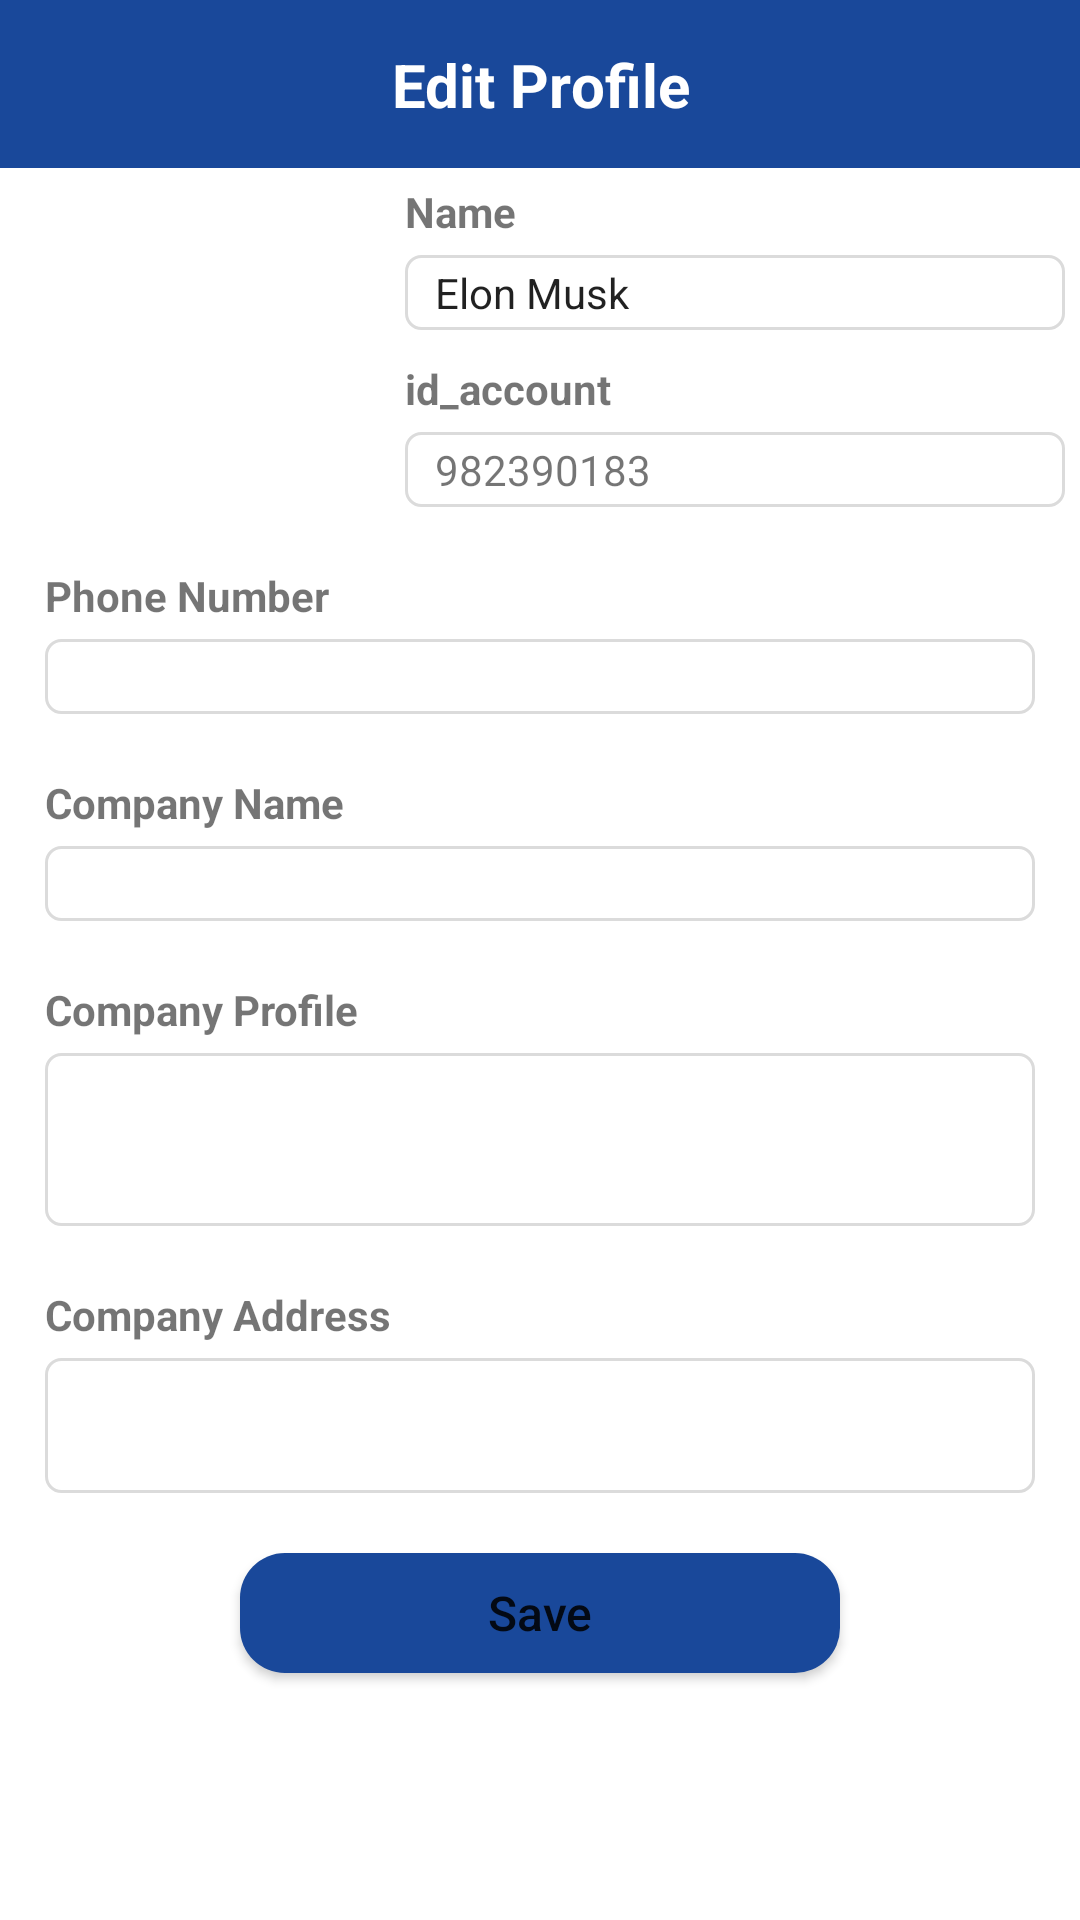

This screen was rendered from an Android layout file. Write that file and the resources it references.
<!-- AndroidManifest.xml: application theme Theme.LamarUIN -->
<!-- res/layout/activity_edit_profile_recr.xml -->
<?xml version="1.0" encoding="utf-8"?>
<ScrollView xmlns:android="http://schemas.android.com/apk/res/android"
    xmlns:app="http://schemas.android.com/apk/res-auto"
    xmlns:tools="http://schemas.android.com/tools"
    android:layout_width="match_parent"
    android:layout_height="match_parent"
    android:orientation="vertical"
    tools:context=".ui.recruiter.profile.EditProfileRecrActivity">
        <LinearLayout
            android:layout_width="match_parent"
            android:layout_height="wrap_content"
            android:orientation="vertical">
            <androidx.constraintlayout.widget.ConstraintLayout
                android:id="@+id/tbDaftarTransaksi"
                android:layout_width="match_parent"
                android:layout_height="?attr/actionBarSize"
                android:background="@color/purple_500"
                android:minHeight="?attr/actionBarSize"
                android:orientation="horizontal"
                android:theme="?attr/actionBarTheme">
                <ImageView
                    android:id="@+id/btnBack"
                    android:layout_width="40dp"
                    android:layout_height="40dp"
                    android:layout_gravity="center_vertical"
                    android:layout_marginStart="4dp"
                    android:padding="5dp"
                    android:src="@drawable/ic_baseline_arrow_back_24"
                    app:layout_constraintBottom_toBottomOf="parent"
                    app:layout_constraintStart_toStartOf="parent"
                    app:layout_constraintTop_toTopOf="parent" />

                <TextView
                    android:id="@+id/textView2"
                    android:layout_width="wrap_content"
                    android:layout_height="wrap_content"
                    android:layout_gravity="center_vertical"
                    android:gravity="center"
                    android:text="Edit Profile"
                    android:textColor="@color/white"
                    android:textSize="20sp"
                    android:textStyle="bold"
                    app:layout_constraintBottom_toBottomOf="parent"
                    app:layout_constraintEnd_toEndOf="parent"
                    app:layout_constraintStart_toStartOf="parent"
                    app:layout_constraintTop_toTopOf="parent" />
            </androidx.constraintlayout.widget.ConstraintLayout>

            <androidx.constraintlayout.widget.ConstraintLayout
                android:layout_width="match_parent"
                android:layout_height="wrap_content"
                android:layout_marginTop="5dp">

                <ImageView
                    android:id="@+id/ivProfileEdit"
                    android:layout_width="100dp"
                    android:layout_height="100dp"
                    android:layout_marginStart="15dp"
                    tools:src="@drawable/ic_baseline_person_24"
                    app:layout_constraintStart_toStartOf="parent"
                    app:layout_constraintTop_toTopOf="parent" />

                <TextView
                    android:id="@+id/tvNama"
                    android:layout_width="wrap_content"
                    android:layout_height="wrap_content"
                    android:layout_marginStart="20dp"
                    android:text="Name"
                    android:textSize="14sp"
                    android:textStyle="bold"
                    app:layout_constraintStart_toEndOf="@+id/ivProfileEdit"
                    app:layout_constraintTop_toTopOf="@+id/ivProfileEdit" />

                <EditText
                    android:id="@+id/edit_nama"
                    android:layout_width="220dp"
                    android:layout_height="wrap_content"
                    android:text="Elon Musk"
                    android:layout_marginTop="5dp"
                    android:paddingVertical="3dp"
                    android:singleLine="true"
                    android:paddingHorizontal="10dp"
                    android:textSize="14sp"
                    android:background="@drawable/custom_rounded_stroke_grey"
                    app:layout_constraintStart_toStartOf="@+id/tvNama"
                    app:layout_constraintTop_toBottomOf="@+id/tvNama" />

                <TextView
                    android:id="@+id/tv_id_acc"
                    android:layout_width="wrap_content"
                    android:layout_height="wrap_content"
                    android:layout_marginTop="10dp"
                    android:text="@string/id_account"
                    android:textSize="14sp"
                    android:textStyle="bold"
                    app:layout_constraintStart_toStartOf="@+id/edit_nama"
                    app:layout_constraintTop_toBottomOf="@+id/edit_nama" />

                <TextView
                    android:id="@+id/edit_id_account"
                    android:layout_width="220dp"
                    android:layout_height="wrap_content"
                    android:text="982390183"
                    android:layout_marginTop="5dp"
                    android:paddingVertical="3dp"
                    android:paddingHorizontal="10dp"
                    android:textSize="14sp"
                    android:singleLine="true"
                    android:background="@drawable/custom_rounded_stroke_grey"
                    app:layout_constraintStart_toStartOf="@+id/tv_id_acc"
                    app:layout_constraintTop_toBottomOf="@+id/tv_id_acc" />

                <ProgressBar
                    android:id="@+id/progressBar"
                    style="?android:attr/progressBarStyle"
                    android:layout_width="wrap_content"
                    android:layout_height="wrap_content"
                    android:layout_gravity="center_horizontal"
                    android:layout_marginTop="48dp"
                    android:visibility="gone"
                    app:layout_constraintEnd_toEndOf="parent"
                    app:layout_constraintHorizontal_bias="0.498"
                    app:layout_constraintStart_toStartOf="parent"
                    app:layout_constraintTop_toTopOf="parent" />
            </androidx.constraintlayout.widget.ConstraintLayout>

            <TextView
                android:id="@+id/tv_phone_rec"
                android:layout_width="wrap_content"
                android:layout_height="wrap_content"
                android:layout_marginStart="15dp"
                android:layout_marginTop="20dp"
                android:text="Phone Number"
                android:textSize="14sp"
                android:textStyle="bold" />

            <EditText
                android:id="@+id/edit_phone_number"
                android:layout_width="match_parent"
                android:layout_height="wrap_content"
                android:singleLine="true"
                android:maxLines="1"
                tools:text="081235994544"
                android:layout_marginTop="5dp"
                android:layout_marginHorizontal="15dp"
                android:paddingVertical="3dp"
                android:paddingHorizontal="10dp"
                android:textSize="14sp"
                android:background="@drawable/custom_rounded_stroke_grey" />

            <TextView
                android:id="@+id/tv_company_name"
                android:layout_width="wrap_content"
                android:layout_height="wrap_content"
                android:layout_marginStart="15dp"
                android:layout_marginTop="20dp"
                android:text="Company Name"
                android:textSize="14sp"
                android:textStyle="bold" />

            <EditText
                android:id="@+id/edit_company_name"
                android:layout_width="match_parent"
                android:layout_height="wrap_content"
                android:maxLines="1"
                android:singleLine="true"
                tools:text="Tesla Inc"
                android:layout_marginTop="5dp"
                android:layout_marginHorizontal="15dp"
                android:paddingVertical="3dp"
                android:paddingHorizontal="10dp"
                android:textSize="14sp"
                android:background="@drawable/custom_rounded_stroke_grey" />

            <TextView
                android:id="@+id/tv_company_profile"
                android:layout_width="wrap_content"
                android:layout_height="wrap_content"
                android:layout_marginStart="15dp"
                android:layout_marginTop="20dp"
                android:text="Company Profile"
                android:textSize="14sp"
                android:textStyle="bold" />

            <EditText
                android:id="@+id/edit_company_profile"
                android:layout_width="match_parent"
                android:layout_height="wrap_content"
                android:gravity="top"
                android:maxLines="10"
                android:minLines="3"
                tools:text="Lorem ipsum dolor sit amet, consectetur adipiscing elit. Nulla ligula enim, varius et tortor finibus, vehicula viverra sem. Lorem ipsum dolor sit amet, consectetur adipiscing elit. Nulla ligula enim, varius et tortor finibus, vehicula viverra sem. Lorem ipsum dolor sit amet, consectetur adipiscing elit. Nulla ligula enim, varius et tortor finibus, vehicula viverra sem."
                android:layout_marginTop="5dp"
                android:layout_marginHorizontal="15dp"
                android:paddingVertical="3dp"
                android:paddingHorizontal="10dp"
                android:textSize="14sp"
                android:background="@drawable/custom_rounded_stroke_grey" />

            <TextView
                android:id="@+id/tv_company_address"
                android:layout_width="wrap_content"
                android:layout_height="wrap_content"
                android:layout_marginStart="15dp"
                android:layout_marginTop="20dp"
                android:text="Company Address"
                android:textSize="14sp"
                android:textStyle="bold" />

            <EditText
                android:id="@+id/edit_company_address"
                android:layout_width="match_parent"
                android:layout_height="45dp"
                android:gravity="top"
                android:maxLines="2"
                tools:text="Lorem ipsum dolor sit amet, consectetur adipiscing elit. Nulla ligula enim, varius et tortor finibus, vehicula viverra sem. Lorem ipsum dolor sit amet, consectetur adipiscing elit. Nulla ligula enim, varius et tortor finibus, vehicula viverra sem."
                android:layout_marginTop="5dp"
                android:layout_marginHorizontal="15dp"
                android:paddingVertical="3dp"
                android:paddingHorizontal="10dp"
                android:textSize="14sp"
                android:background="@drawable/custom_rounded_stroke_grey" />

            <Button
                android:id="@+id/btnSave"
                android:layout_width="200dp"
                android:layout_height="40dp"
                android:text="Save"
                android:layout_marginTop="20dp"
                android:textAllCaps="false"
                android:textSize="16sp"
                android:layout_marginBottom="15dp"
                android:background="@drawable/custom_btn_rounded"
                android:layout_gravity="center_horizontal"/>
        </LinearLayout>
    </ScrollView>
<!-- resources referenced by this layout -->
<resources>
  <color name="purple_500">#19489A</color>
  <color name="white">#FFFFFFFF</color>
  <!-- drawable custom_btn_rounded (drawable) -->
  <?xml version="1.0" encoding="utf-8"?>
  <shape xmlns:android="http://schemas.android.com/apk/res/android"
      android:shape="rectangle">
      <corners android:radius="15dp" />
      <solid android:color="@color/purple_500" />
  </shape>
  <!-- drawable custom_rounded_stroke_grey (drawable) -->
  <?xml version="1.0" encoding="utf-8"?>
  <shape xmlns:android="http://schemas.android.com/apk/res/android"
      android:shape="rectangle">
      <corners android:radius="5dp" />
      <solid android:color="@color/white" />
      <stroke
          android:width="1dp"
          android:color="@color/light_grey" />
  </shape>
  <string name="id_account">id_account</string>
  <style name="Theme.LamarUIN" parent="Theme.MaterialComponents.DayNight.DarkActionBar">
          
          <item name="colorPrimary">@color/purple_500</item>
          <item name="colorPrimaryVariant">@color/purple_700</item>
          <item name="colorOnPrimary">@color/white</item>
          
          <item name="colorSecondary">@color/teal_200</item>
          <item name="colorSecondaryVariant">@color/teal_700</item>
          <item name="colorOnSecondary">@color/black</item>
          
          <item name="android:statusBarColor" tools:targetApi="l">?attr/colorPrimaryVariant</item>
          
      </style>
  <color name="light_grey">#DBDBDB</color>
  <color name="purple_700">#FF3700B3</color>
  <color name="teal_200">#FF03DAC5</color>
  <color name="teal_700">#FF018786</color>
  <color name="black">#FF000000</color>
</resources>
